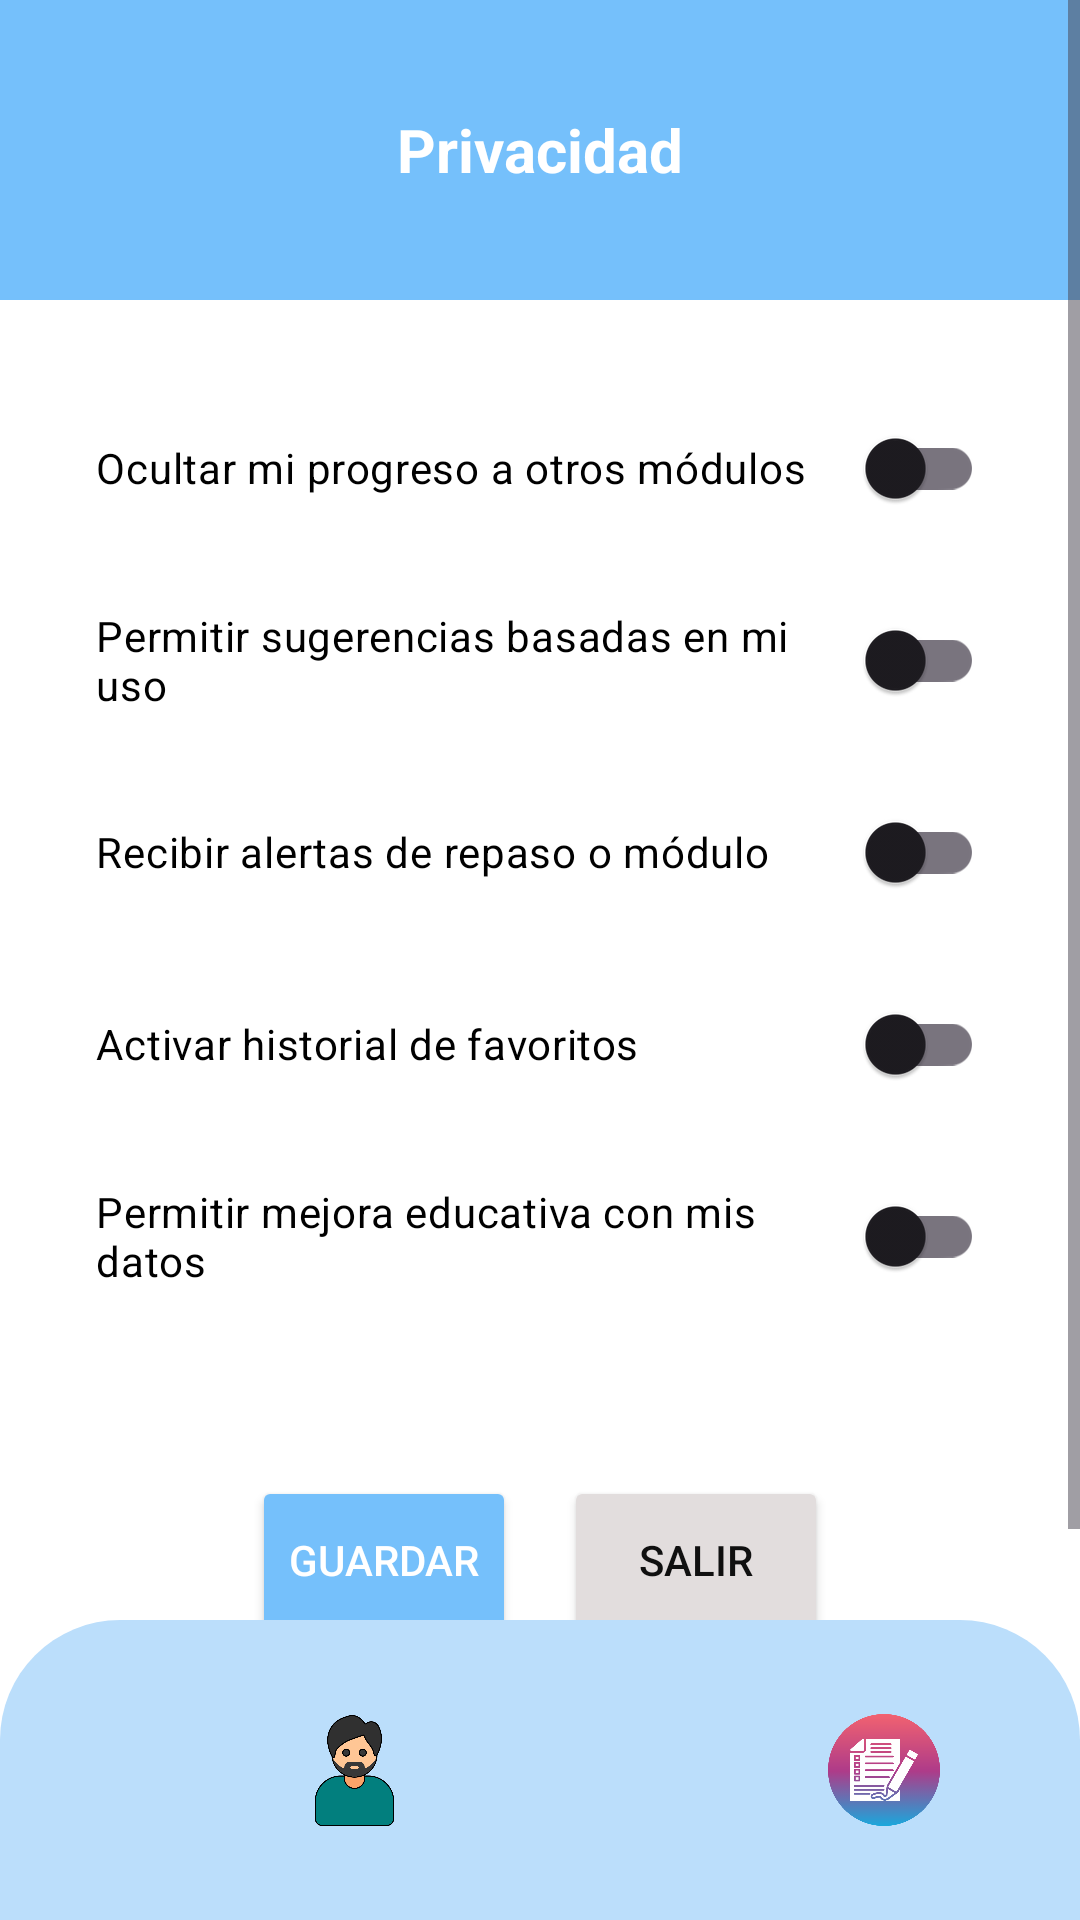

Android layout source for this screen:
<!-- AndroidManifest.xml: application theme Theme.Goexcel -->
<!-- res/layout/activity_privacidad.xml -->
<RelativeLayout xmlns:android="http://schemas.android.com/apk/res/android"
    xmlns:app="http://schemas.android.com/apk/res-auto"
    xmlns:tools="http://schemas.android.com/tools"
    android:layout_width="match_parent"
    android:layout_height="match_parent"
    android:background="@android:color/white"
    tools:context=".PrivacidadActivity">

    
    <ScrollView
        android:layout_width="match_parent"
        android:layout_height="match_parent"
        android:layout_above="@+id/bottomNav"
        android:fillViewport="true">

        <LinearLayout
            android:layout_width="match_parent"
            android:layout_height="wrap_content"
            android:orientation="vertical">

            
            <RelativeLayout
                android:layout_width="match_parent"
                android:layout_height="100dp"
                android:background="#75C0FB">

                <TextView
                    android:id="@+id/txtTituloPrivacidad"
                    android:layout_width="wrap_content"
                    android:layout_height="wrap_content"
                    android:layout_centerInParent="true"
                    android:text="@string/privacidad"
                    android:textColor="@android:color/white"
                    android:textSize="20sp"
                    android:textStyle="bold" />
            </RelativeLayout>

            
            <LinearLayout
                android:layout_width="match_parent"
                android:layout_height="wrap_content"
                android:orientation="vertical"
                android:padding="32dp">

                
                <androidx.appcompat.widget.SwitchCompat
                    android:id="@+id/switchPrivacidadAvances"
                    android:layout_width="match_parent"
                    android:layout_height="wrap_content"
                    android:minHeight="48dp"
                    android:minWidth="48dp"
                    android:text="@string/ocultar_avances"
                    android:textColor="#000000"
                    android:layout_marginBottom="16dp" />

                
                <androidx.appcompat.widget.SwitchCompat
                    android:id="@+id/switchAnalisis"
                    android:layout_width="match_parent"
                    android:layout_height="wrap_content"
                    android:minHeight="48dp"
                    android:minWidth="48dp"
                    android:text="@string/permitir_analisis"
                    android:textColor="#000000"
                    android:layout_marginBottom="16dp" />

                
                <androidx.appcompat.widget.SwitchCompat
                    android:id="@+id/switchNotificaciones"
                    android:layout_width="match_parent"
                    android:layout_height="wrap_content"
                    android:minHeight="48dp"
                    android:minWidth="48dp"
                    android:text="@string/recibir_recordatorios"
                    android:textColor="#000000"
                    android:layout_marginBottom="16dp" />

                
                <androidx.appcompat.widget.SwitchCompat
                    android:id="@+id/switchFavoritos"
                    android:layout_width="match_parent"
                    android:layout_height="wrap_content"
                    android:minHeight="48dp"
                    android:minWidth="48dp"
                    android:text="@string/activar_historial_favoritos"
                    android:textColor="#000000"
                    android:layout_marginBottom="16dp" />

                
                <androidx.appcompat.widget.SwitchCompat
                    android:id="@+id/switchExperiencia"
                    android:layout_width="match_parent"
                    android:layout_height="wrap_content"
                    android:minHeight="48dp"
                    android:minWidth="48dp"
                    android:text="@string/permitir_mejora"
                    android:textColor="#000000"
                    android:layout_marginBottom="24dp" />
            </LinearLayout>

            
            <LinearLayout
                android:layout_width="match_parent"
                android:layout_height="wrap_content"
                android:orientation="horizontal"
                android:gravity="center"
                android:layout_marginBottom="24dp">

                <Button
                    android:id="@+id/btnGuardarPrivacidad"
                    android:layout_width="wrap_content"
                    android:layout_height="56dp"
                    android:text="@string/guardar"
                    android:backgroundTint="#75C0FB"
                    android:textColor="@android:color/white" />

                <Button
                    android:id="@+id/btnSalir"
                    android:layout_width="wrap_content"
                    android:layout_height="56dp"
                    android:layout_marginStart="16dp"
                    android:backgroundTint="#E2DDDD"
                    android:text="@string/salir"
                    android:textColor="#101010" />
            </LinearLayout>
        </LinearLayout>
    </ScrollView>

    
    <RelativeLayout
        android:id="@+id/bottomNav"
        android:layout_width="match_parent"
        android:layout_height="100dp"
        android:layout_alignParentBottom="true"
        android:background="@drawable/bottom_nav_background">

        <LinearLayout
            android:layout_width="match_parent"
            android:layout_height="match_parent"
            android:orientation="horizontal"
            android:gravity="center"
            android:padding="12dp"
            android:weightSum="5">

            <ImageView
                android:id="@+id/nav_home"
                android:layout_width="0dp"
                android:layout_height="60dp"
                android:layout_weight="1"
                android:background="@drawable/circle_bg"
                android:contentDescription="@string/inicio"
                android:padding="8dp"
                android:scaleType="fitStart"
                android:src="@drawable/home" />

            <ImageView
                android:id="@+id/nav_profile"
                android:layout_width="0dp"
                android:layout_height="60dp"
                android:layout_weight="1"
                android:background="@drawable/circle_bg"
                android:contentDescription="@string/perfil"
                android:padding="8dp"
                android:scaleType="centerInside"
                android:src="@drawable/user" />

            <ImageView
                android:id="@+id/nav_logo"
                android:layout_width="70dp"
                android:layout_height="60dp"
                android:layout_marginTop="-7dp"
                android:background="@drawable/circle_bg"
                android:contentDescription="@string/goexcel"
                android:scaleType="centerInside"
                android:src="@drawable/logo" />

            <ImageView
                android:id="@+id/nav_stats"
                android:layout_width="0dp"
                android:layout_height="60dp"
                android:layout_weight="1"
                android:src="@drawable/statistics"
                android:background="@drawable/circle_bg"
                android:scaleType="centerInside"
                android:padding="8dp"
                android:contentDescription="@string/estad_sticas" />

            <ImageView
                android:id="@+id/nav_trophy"
                android:layout_width="0dp"
                android:layout_height="60dp"
                android:layout_weight="1"
                android:background="@drawable/circle_bg"
                android:contentDescription="@string/favoritos"
                android:padding="8dp"
                android:scaleType="centerInside"
                android:src="@drawable/favorito" />
        </LinearLayout>
    </RelativeLayout>
</RelativeLayout>
<!-- resources referenced by this layout -->
<resources>
  <!-- drawable bottom_nav_background (drawable) -->
  <shape xmlns:android="http://schemas.android.com/apk/res/android"
      android:shape="rectangle">
      <solid android:color="#BBDEFB" />
      <corners android:topLeftRadius="40dp" android:topRightRadius="40dp"/>
  </shape>
  <!-- drawable favorito: png bitmap (drawable, 30179 bytes) -->
  <!-- drawable user: png bitmap (drawable, 28385 bytes) -->
  <string name="activar_historial_favoritos">Activar historial de favoritos</string>
  <string name="estad_sticas">Estadísticas</string>
  <string name="favoritos">Favoritos</string>
  <string name="goexcel">GoExcel</string>
  <string name="guardar">Guardar</string>
  <string name="inicio">Inicio</string>
  <string name="ocultar_avances">Ocultar mi progreso a otros módulos</string>
  <string name="perfil">Perfil</string>
  <string name="permitir_analisis">Permitir sugerencias basadas en mi uso</string>
  <string name="permitir_mejora">Permitir mejora educativa con mis datos</string>
  <string name="privacidad">Privacidad</string>
  <string name="recibir_recordatorios">Recibir alertas de repaso o módulo</string>
  <string name="salir">Salir</string>
  <style name="Theme.Goexcel" parent="Base.Theme.Goexcel" />
  <style name="Base.Theme.Goexcel" parent="Theme.Material3.DayNight.NoActionBar">
          
          
      </style>
</resources>
